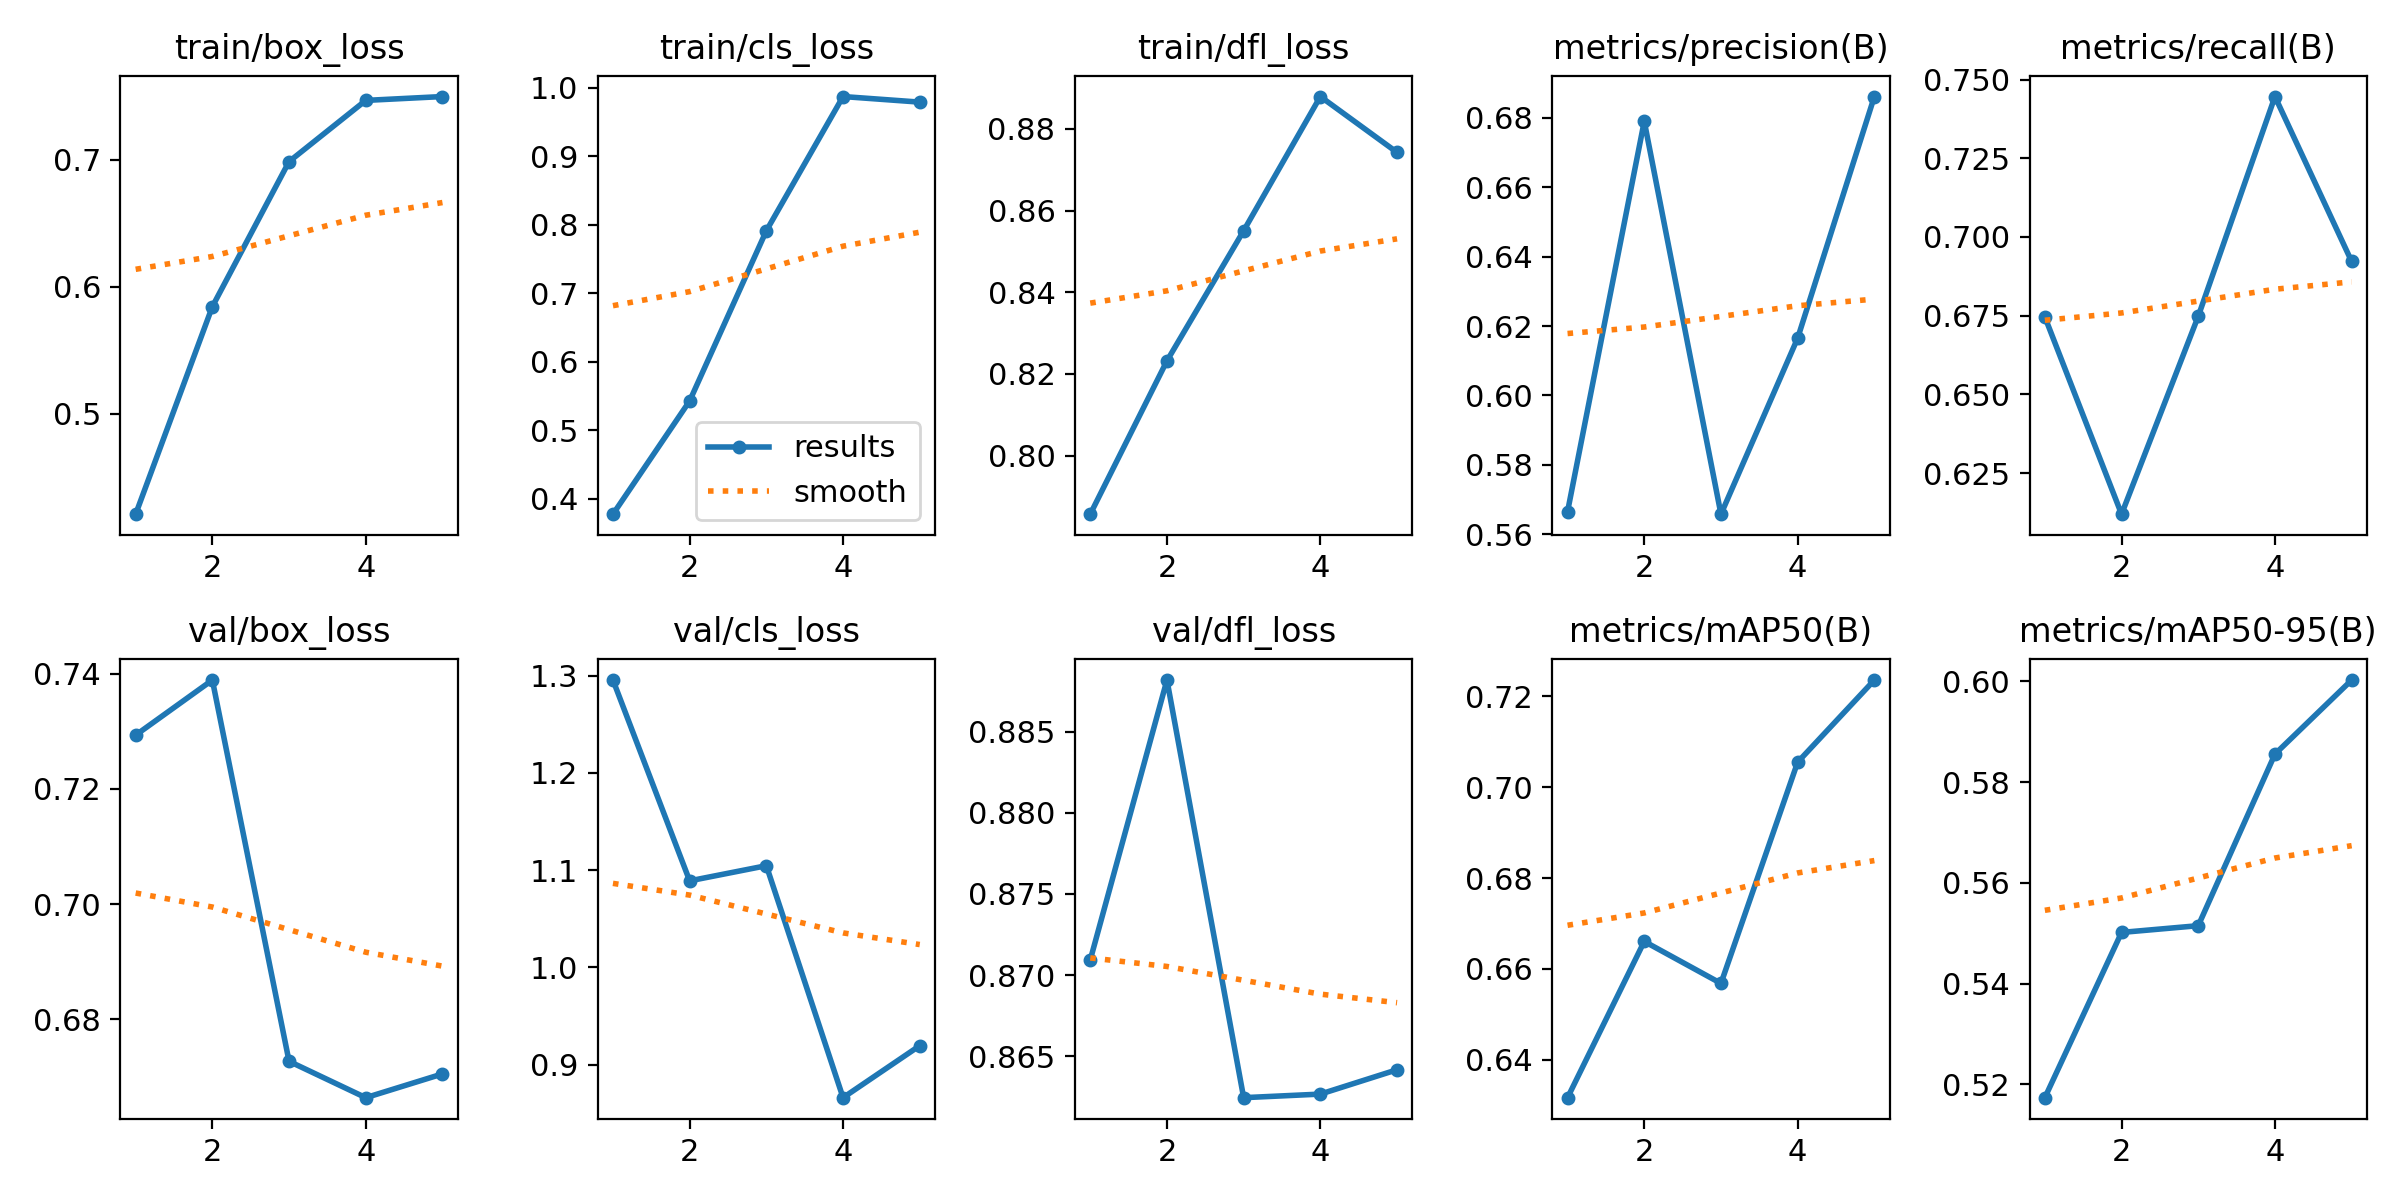

The data file committed next to this chart (first rows):
epoch, time, train/box_loss, train/cls_loss, train/dfl_loss, metrics/precision(B), metrics/recall(B), metrics/mAP50(B), metrics/mAP50-95(B), val/box_loss, val/cls_loss, val/dfl_loss, lr/pg0, lr/pg1, lr/pg2
1, 34.97, 0.4208, 0.3775, 0.7857, 0.5665, 0.6746, 0.6316, 0.5173, 0.7294, 1.295, 0.8709, 0.0005536, 0.0005536, 0.0005536
2, 68.65, 0.5844, 0.5428, 0.8232, 0.679, 0.6119, 0.666, 0.5502, 0.7389, 1.089, 0.8882, 0.0008897, 0.0008897, 0.0008897
3, 102.2, 0.6987, 0.7913, 0.8551, 0.5658, 0.6748, 0.6568, 0.5515, 0.6727, 1.105, 0.8625, 0.001006, 0.001006, 0.001006
4, 137, 0.7469, 0.9871, 0.8879, 0.6165, 0.7446, 0.7055, 0.5856, 0.6663, 0.8662, 0.8627, 0.0006768, 0.0006768, 0.0006768
5, 171.4, 0.75, 0.979, 0.8742, 0.6861, 0.6922, 0.7236, 0.6003, 0.6705, 0.9197, 0.8642, 0.0003467, 0.0003467, 0.0003467
